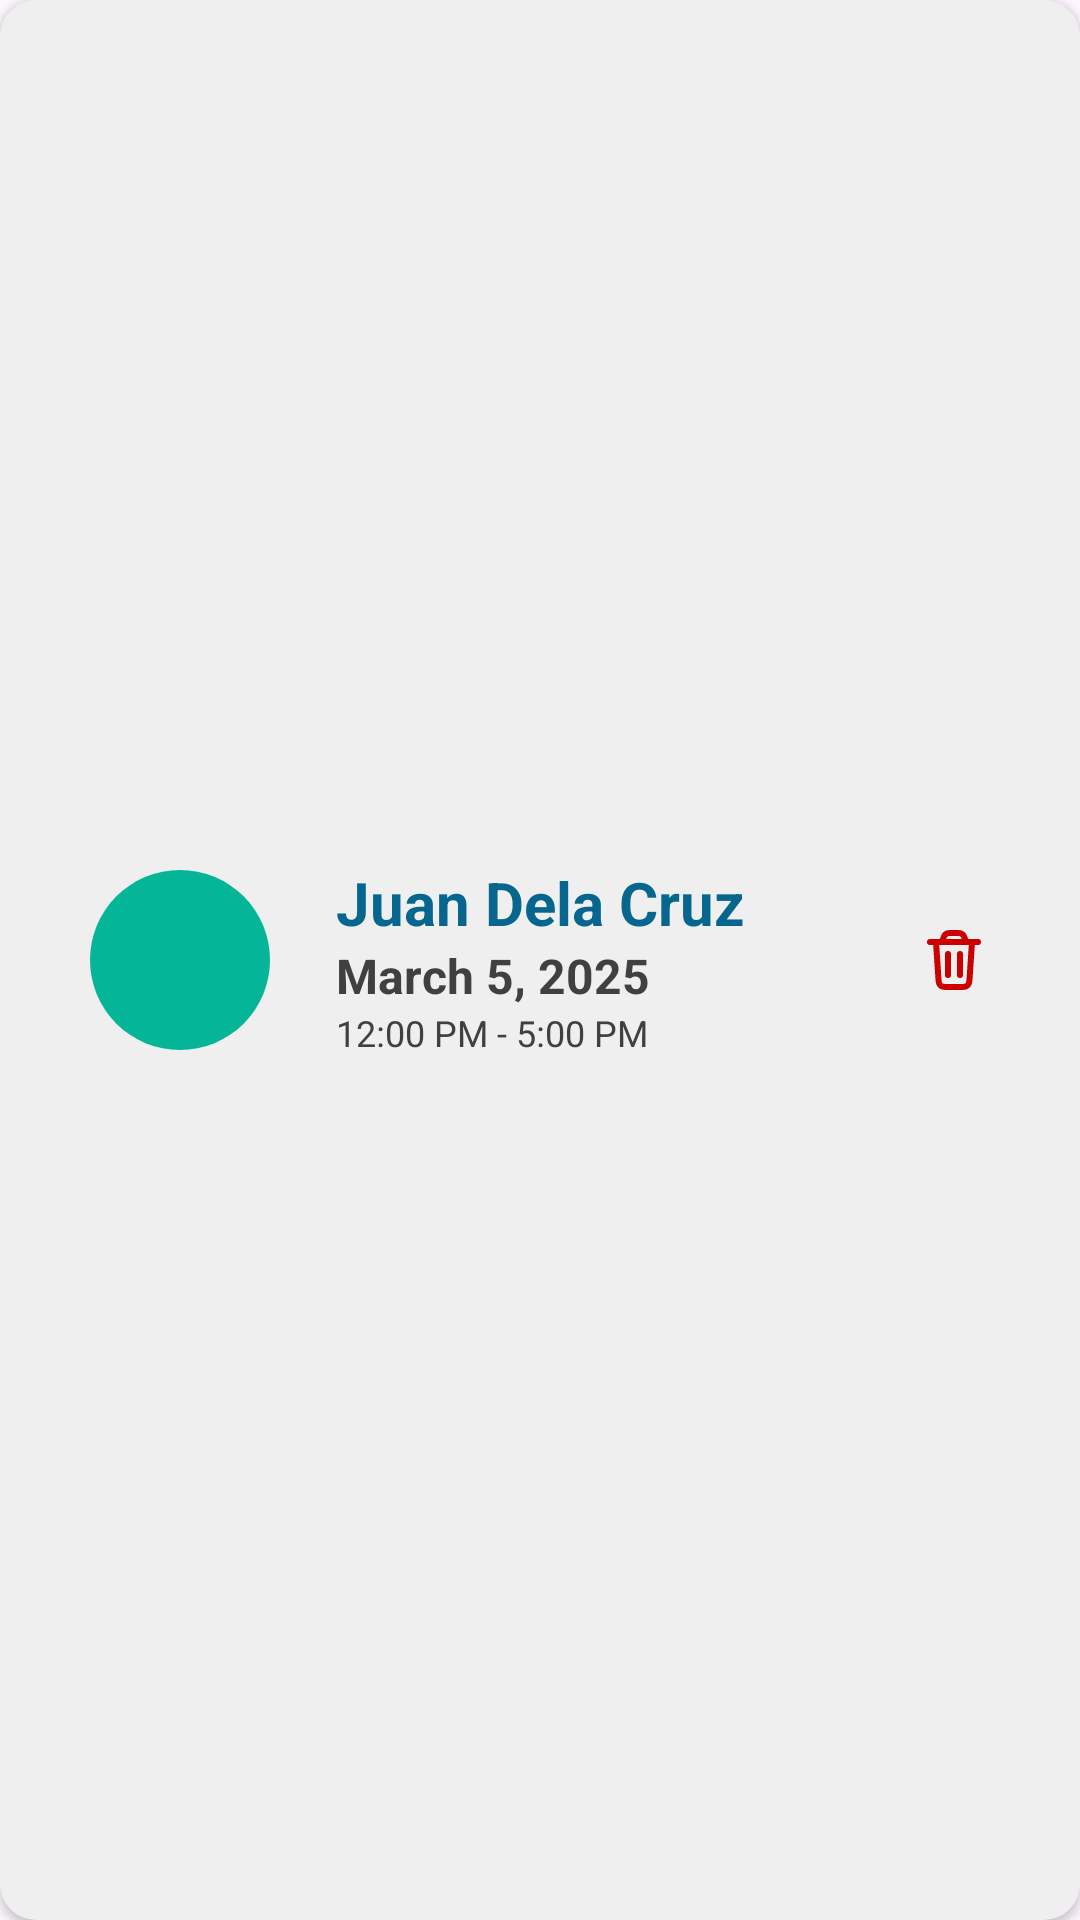

Write the Android layout XML for this screen, with the resource values it uses.
<!-- AndroidManifest.xml: application theme Theme.CS320_Hospital_and_Medical_Android_App -->
<!-- res/layout/schedule_appointment_card_patient.xml -->
<LinearLayout xmlns:android="http://schemas.android.com/apk/res/android"
    xmlns:app="http://schemas.android.com/apk/res-auto"
    android:layout_width="match_parent"
    android:layout_height="wrap_content"
    android:layout_marginBottom="12dp"
    android:background="@drawable/bg_schedule_cards"
    android:backgroundTint="@color/mediumGray"
    android:elevation="2dp"
    android:gravity="center_vertical"
    android:orientation="horizontal"
    android:paddingLeft="30dp"
    android:paddingTop="20dp"
    android:paddingRight="30dp"
    android:paddingBottom="20dp">

    
    <FrameLayout
        android:layout_width="60dp"
        android:layout_height="60dp"
        android:layout_marginEnd="12dp"
        android:background="@drawable/bg_circle_emerald"
        android:padding="14dp">

        <com.google.android.material.imageview.ShapeableImageView
            android:id="@+id/imageDoctor"
            android:layout_width="match_parent"
            android:layout_height="match_parent"
            android:scaleType="centerCrop"
            android:src="@drawable/logo_kmed_negative"
            app:shapeAppearanceOverlay="@style/CircleImageView" />
    </FrameLayout>

    
    <LinearLayout
        android:id="@+id/scheduleTextContainer"
        android:layout_width="0dp"
        android:layout_height="wrap_content"
        android:layout_weight="1"
        android:orientation="vertical"
        android:padding="10dp">

        <TextView
            android:id="@+id/doctorName"
            android:layout_width="wrap_content"
            android:layout_height="wrap_content"
            android:lineSpacingExtra="0dp"
            android:text="Juan Dela Cruz"
            android:textColor="@color/darkBlue"
            android:textSize="20sp"
            android:textStyle="bold" />

        <TextView
            android:id="@+id/scheduleDateTime"
            android:layout_width="wrap_content"
            android:layout_height="wrap_content"
            android:lineSpacingExtra="0dp"
            android:text="March 5, 2025"
            android:textColor="@color/darkGray"
            android:textSize="16sp"
            android:textStyle="bold" />

        <TextView
            android:id="@+id/reasonOut"
            android:layout_width="wrap_content"
            android:layout_height="wrap_content"
            android:lineSpacingExtra="0dp"
            android:text="12:00 PM - 5:00 PM"
            android:textColor="@color/darkGray"
            android:textSize="12sp"/>
    </LinearLayout>

    
    <ImageView
        android:id="@+id/deleteBtn"
        android:layout_width="24dp"
        android:layout_height="24dp"
        android:layout_marginStart="12dp"
        android:contentDescription="Delete"
        android:src="@drawable/icon_trash"
        app:tint="@color/red" />
</LinearLayout>
<!-- resources referenced by this layout -->
<resources>
  <color name="darkBlue">#06668d</color>
  <color name="darkGray">#404040</color>
  <color name="mediumGray">#efefef</color>
  <color name="red">#cc0000</color>
  <!-- drawable bg_circle_emerald (drawable) -->
  <?xml version="1.0" encoding="utf-8"?>
  
  <shape xmlns:android="http://schemas.android.com/apk/res/android"
      android:shape="oval">
  
      <solid android:color="@color/emerald"/>
  </shape>
  <!-- drawable bg_schedule_cards (drawable) -->
  <?xml version="1.0" encoding="utf-8"?>
  
  <shape xmlns:android="http://schemas.android.com/apk/res/android"
      android:shape="rectangle">
      <solid android:color="@color/mediumGray" />
      <corners android:radius="12dp" />
  </shape>
  <!-- drawable icon_trash (drawable) -->
  <vector xmlns:android="http://schemas.android.com/apk/res/android"
      android:width="800dp"
      android:height="800dp"
      android:viewportWidth="24"
      android:viewportHeight="24">
    <path
        android:pathData="M18,6L17.199,18.013C17.129,19.065 17.094,19.591 16.867,19.99C16.667,20.341 16.365,20.624 16.001,20.8C15.588,21 15.061,21 14.006,21H9.994C8.939,21 8.412,21 7.999,20.8C7.635,20.624 7.333,20.341 7.133,19.99C6.906,19.591 6.871,19.065 6.801,18.013L6,6M4,6H20M16,6L15.729,5.188C15.467,4.401 15.336,4.008 15.093,3.717C14.878,3.46 14.602,3.261 14.29,3.139C13.938,3 13.523,3 12.694,3H11.306C10.477,3 10.062,3 9.71,3.139C9.398,3.261 9.122,3.46 8.907,3.717C8.664,4.008 8.533,4.401 8.271,5.188L8,6M14,10V17M10,10V17"
        android:strokeLineJoin="round"
        android:strokeWidth="2"
        android:fillColor="#00000000"
        android:strokeColor="#000000"
        android:strokeLineCap="round"/>
  </vector>
  <style name="CircleImageView" parent="">
          <item name="cornerFamily">rounded</item>
          <item name="cornerSize">50%</item>
      </style>
  <style name="Theme.CS320_Hospital_and_Medical_Android_App" parent="Base.Theme.CS320_Hospital_and_Medical_Android_App" />
  <color name="emerald">#04b598</color>
  <style name="Base.Theme.CS320_Hospital_and_Medical_Android_App" parent="Theme.Material3.DayNight.NoActionBar">
          <item name="fontFamily">@font/font</item>
          
          
      </style>
</resources>
